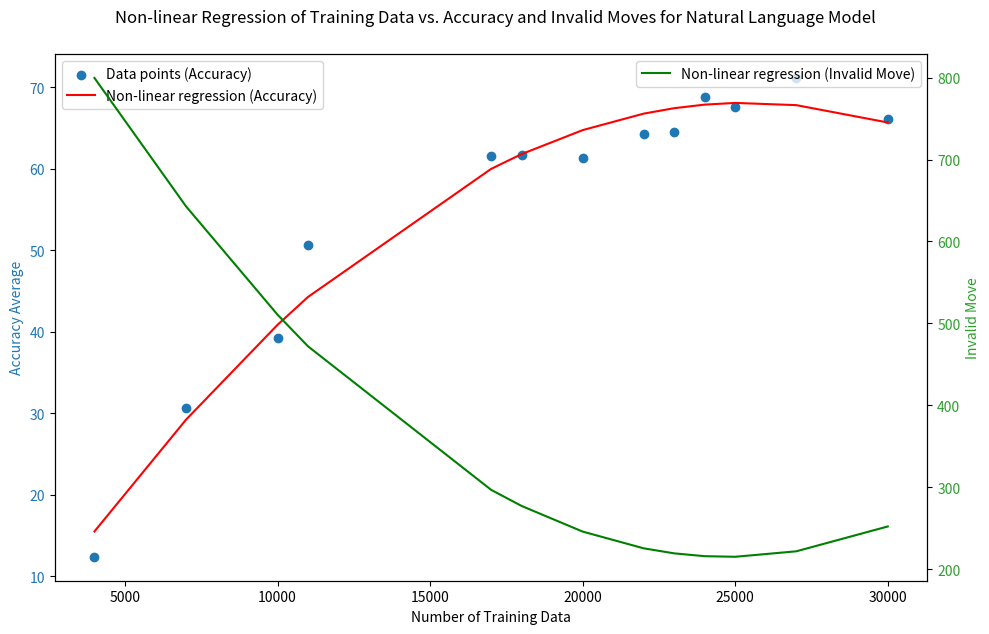

This figure's Python source:
import matplotlib.pyplot as plt
import numpy as np

data_fen_4bit = {
    "Model": ["4k Fen model", "7k Fen model", "10k Fen model", "11k Fen model", "17k Fen model", "18k Fen model", "20k Fen model", "22k Fen model", "23k Fen model", "24k Fen model", "25k Fen model", "27k Fen model", "30k Fen model"],
    "Num_of_train_data": [ 4000, 7000, 10000, 11000, 17000, 18000, 20000, 22000, 23000, 24000, 25000, 27000, 30000],
    "Test_case": [ 1000, 1000, 1000, 1000, 1000, 1000, 1000, 1000, 1000, 1000, 1000, 1000, 1000],
    "Accuracy_average": [12.4, 30.65, 39.27, 50.67, 61.55, 61.69, 61.28, 64.20, 64.47, 68.78, 67.6, 71.12, 66.12],
    "Invalid_move": [847, 626, 496, 409, 292, 264, 300, 258, 241, 209, 226, 190, 237],
}
# Data definition
data_nl_4bit = {
    "Model": ["Base", "500", "1k nl model", "5k", "7k", "10k", "11k", "13k", "15k", "17k", "18k", "20k"],
    "Num_of_train_data": [0, 500, 1000, 5000, 7000, 10000, 11000, 13000, 15000, 17000, 18000, 20000],
    "Test_case": [1000, 1000, 1000, 1000, 1000, 1000, 1000, 1000, 1000, 1000, 1000, 1000],
    "Accuracy_average": [5.2, 52.67, 54.71, 63.49, 70.35, 73.63, 73.10, 73.97, 77.43, 76.98, 75.07, 77.96],
    "Accuracy_median": [0, 62.63, 71.61, 89.66, 97.17, 97.17, 97.56, 97.94, 98.91, 98.61, 97.6, 98.58],
    "Invalid_move": [820, 373, 348, 262, 206, 161, 165, 160, 128, 131, 147, 115],
    "Wrong_format": [116, 0, 5, 9, 2, 4, 5, 4, 3, 1, 2, 4]
}

num_of_train_data = np.array(data_fen_4bit["Num_of_train_data"])
accuracy_average = np.array(data_fen_4bit["Accuracy_average"])
invalid_move = np.array(data_fen_4bit["Invalid_move"])

# Performing non-linear regression (quadratic, degree 2)
coefficients_accuracy = np.polyfit(num_of_train_data, accuracy_average, 2)
coefficients_invalid_move = np.polyfit(num_of_train_data, invalid_move, 2)

non_linear_regression_accuracy = np.poly1d(coefficients_accuracy)
non_linear_regression_invalid_move = np.poly1d(coefficients_invalid_move)

regression_curve_accuracy = non_linear_regression_accuracy(num_of_train_data)
regression_curve_invalid_move = non_linear_regression_invalid_move(num_of_train_data)

fig, ax1 = plt.subplots(figsize=(10, 6))

color = 'tab:blue'
ax1.set_xlabel('Number of Training Data')
ax1.set_ylabel('Accuracy Average', color=color)
ax1.scatter(num_of_train_data, accuracy_average, color=color, label='Data points (Accuracy)')
ax1.plot(num_of_train_data, regression_curve_accuracy, color='red', label='Non-linear regression (Accuracy)')
ax1.tick_params(axis='y', labelcolor=color)

ax2 = ax1.twinx()  # instantiate a second axes that shares the same x-axis
color = 'tab:green'
ax2.set_ylabel('Invalid Move', color=color)
ax2.plot(num_of_train_data, regression_curve_invalid_move, color='green', label='Non-linear regression (Invalid Move)')
ax2.tick_params(axis='y', labelcolor=color)

fig.tight_layout()  # otherwise the right y-label is slightly clipped
fig.suptitle('Non-linear Regression of Training Data vs. Accuracy and Invalid Moves for Natural Language Model', y=1.05)

ax1.legend(loc='upper left')
ax2.legend(loc='upper right')

plt.show()
